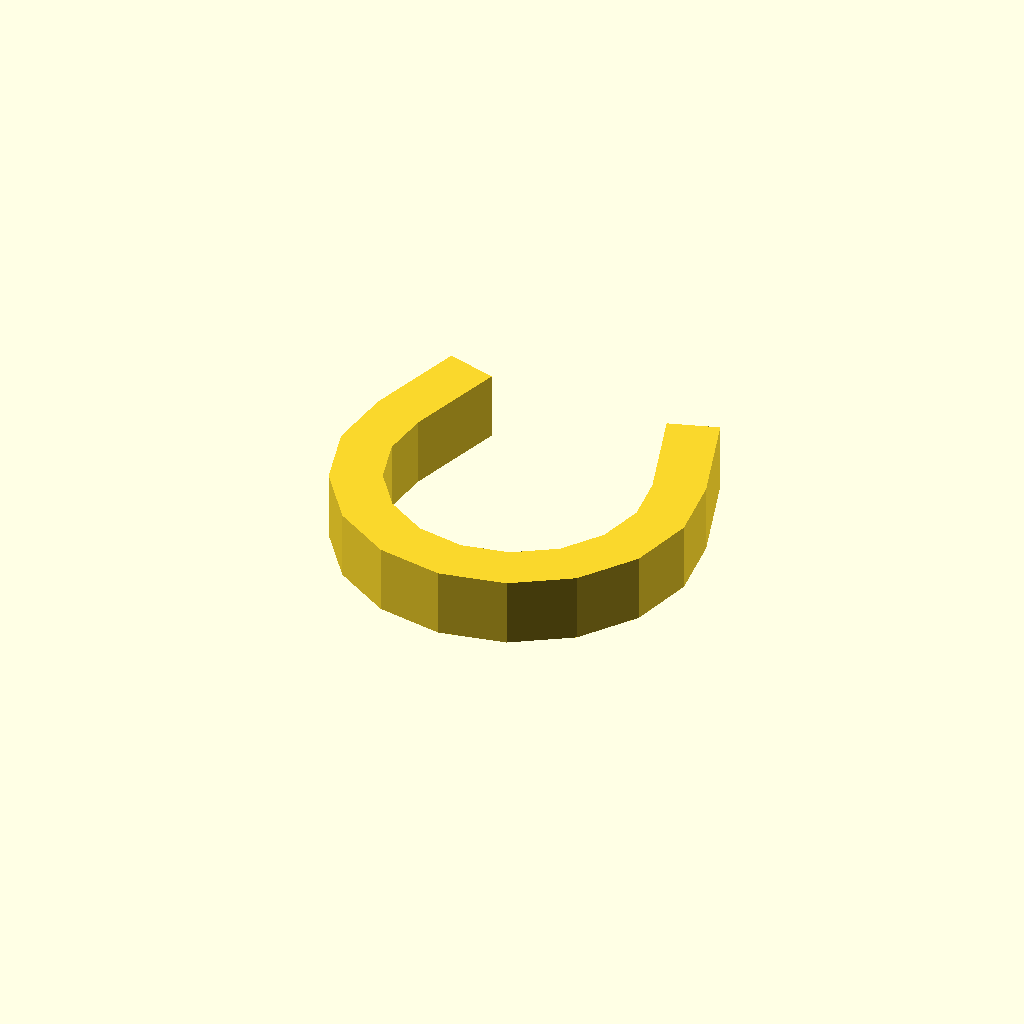
Cell 1: rendered with the file's own defaults.
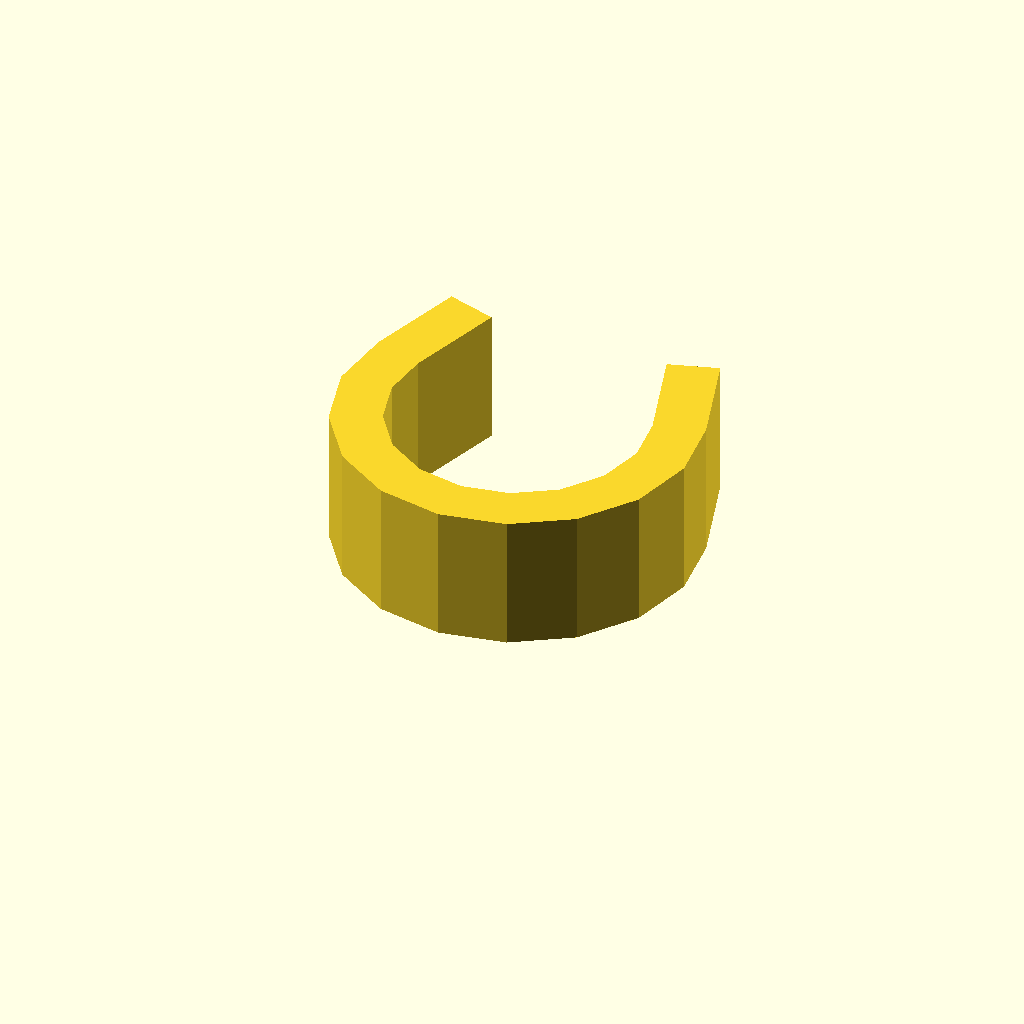
Cell 2: profile_height = 16 (everything else at default).
All cells are drawn from one camera (rotation 55°, 0°, 25°, orthographic, colour scheme Cornfield), so only the parameter changes between them.
Source of the model, optional_data/data/sketch1/pclips/part_0044.scad:
$fn = 32;

// ----------------------------------------------------------------------
// Clip blank: omega clip, 8 mm thick
// ----------------------------------------------------------------------

// --- parameters (mm) ---
profile_height = 8;       // extrusion height
profile_points = 26;      // points of the closed outline

profile = [[0.921, 27.315], [0, 19.535], [1.995, 11.959], [6.627, 5.642], [13.252, 1.461], [20.949, 0], [28.645, 1.461], [35.271, 5.642], [39.903, 11.959], [41.898, 19.535], [40.977, 27.315], [37.368, 38.759], [31.646, 36.955], [35.255, 25.511], [35.912, 19.954], [34.488, 14.542], [31.179, 10.03], [26.446, 7.044], [20.949, 6], [15.451, 7.044], [10.719, 10.03], [7.41, 14.542], [5.985, 19.954], [6.643, 25.511], [10.252, 36.955], [4.529, 38.759]];  // single closed polygon, 26 points, counter clockwise

// --- the one profile operation ---
linear_extrude(height = profile_height) polygon(points = profile);
Parameter table extracted from the source (name, type, default, range or options):
profile_height: number, default 8
profile_points: number, default 26
